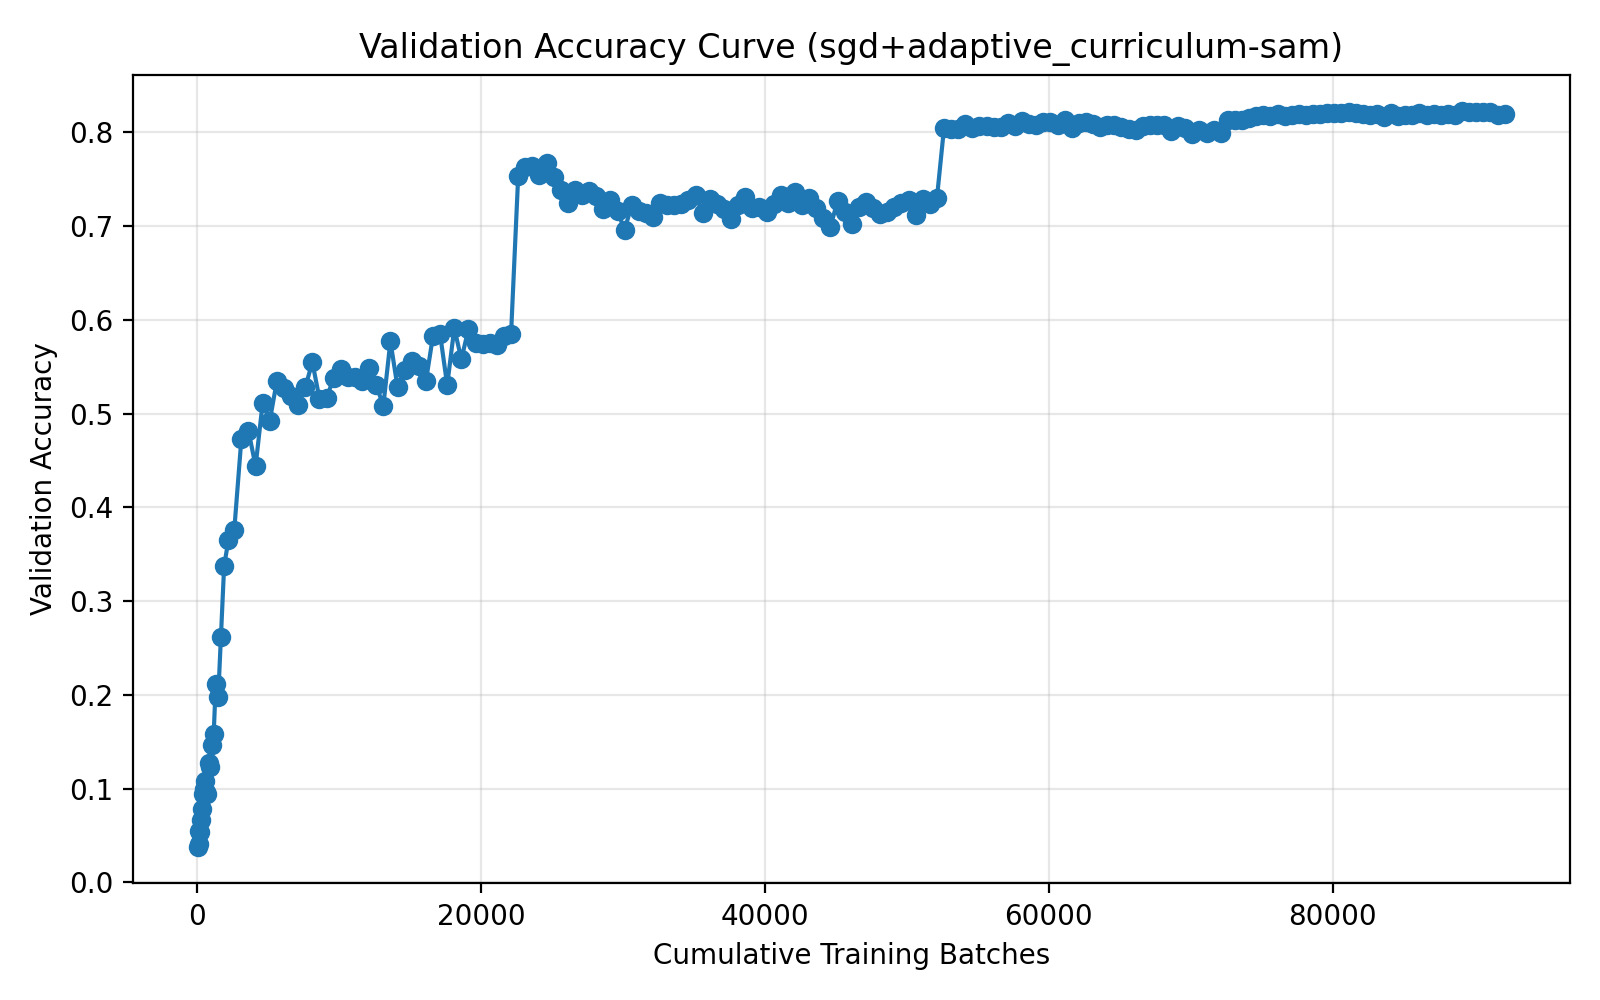

Source data for this figure (header and first rows):
run_name, method, epoch, cumulative_batches, elapsed_seconds, val_accuracy
04-01_19-58, sgd+adaptive_curriculum-sam, 1, 50, 5.586, 0.038
04-01_19-58, sgd+adaptive_curriculum-sam, 2, 100, 10.7, 0.0406
04-01_19-58, sgd+adaptive_curriculum-sam, 3, 155, 16.11, 0.055
04-01_19-58, sgd+adaptive_curriculum-sam, 4, 210, 21.54, 0.0534
04-01_19-58, sgd+adaptive_curriculum-sam, 5, 271, 27.73, 0.0663
04-01_19-58, sgd+adaptive_curriculum-sam, 6, 332, 33.56, 0.0779
04-01_19-58, sgd+adaptive_curriculum-sam, 7, 399, 40.22, 0.0944
04-01_19-58, sgd+adaptive_curriculum-sam, 8, 466, 46.54, 0.0997
04-01_19-58, sgd+adaptive_curriculum-sam, 9, 540, 63.62, 0.108
04-01_19-58, sgd+adaptive_curriculum-sam, 10, 621, 91.61, 0.0966
04-01_19-58, sgd+adaptive_curriculum-sam, 11, 710, 120.4, 0.0937
04-01_19-58, sgd+adaptive_curriculum-sam, 12, 808, 149.8, 0.1278
04-01_19-58, sgd+adaptive_curriculum-sam, 13, 916, 179.7, 0.1226
04-01_19-58, sgd+adaptive_curriculum-sam, 14, 1034, 210.6, 0.1464
04-01_19-58, sgd+adaptive_curriculum-sam, 15, 1164, 252.6, 0.1582
04-01_19-58, sgd+adaptive_curriculum-sam, 16, 1307, 295.3, 0.2116
04-01_19-58, sgd+adaptive_curriculum-sam, 17, 1480, 340.1, 0.1974
04-01_19-58, sgd+adaptive_curriculum-sam, 18, 1670, 396.3, 0.2619
04-01_19-58, sgd+adaptive_curriculum-sam, 19, 1900, 465.7, 0.3379
04-01_19-58, sgd+adaptive_curriculum-sam, 20, 2206, 550.1, 0.3653
04-01_19-58, sgd+adaptive_curriculum-sam, 21, 2614, 660.8, 0.3762
04-01_19-58, sgd+adaptive_curriculum-sam, 22, 3114, 694.3, 0.4731
04-01_19-58, sgd+adaptive_curriculum-sam, 23, 3614, 727.8, 0.4817
04-01_19-58, sgd+adaptive_curriculum-sam, 24, 4114, 761.5, 0.4439
04-01_19-58, sgd+adaptive_curriculum-sam, 25, 4614, 795, 0.5117
04-01_19-58, sgd+adaptive_curriculum-sam, 26, 5114, 828.5, 0.4924
04-01_19-58, sgd+adaptive_curriculum-sam, 27, 5614, 862, 0.5349
04-01_19-58, sgd+adaptive_curriculum-sam, 28, 6114, 895.5, 0.5272
04-01_19-58, sgd+adaptive_curriculum-sam, 29, 6614, 929.2, 0.5186
04-01_19-58, sgd+adaptive_curriculum-sam, 30, 7114, 962.8, 0.5096
04-01_19-58, sgd+adaptive_curriculum-sam, 31, 7614, 996.4, 0.5279
04-01_19-58, sgd+adaptive_curriculum-sam, 32, 8114, 1030, 0.555
04-01_19-58, sgd+adaptive_curriculum-sam, 33, 8614, 1064, 0.5159
04-01_19-58, sgd+adaptive_curriculum-sam, 34, 9114, 1097, 0.5163
04-01_19-58, sgd+adaptive_curriculum-sam, 35, 9614, 1131, 0.5381
04-01_19-58, sgd+adaptive_curriculum-sam, 36, 10114, 1165, 0.5478
04-01_19-58, sgd+adaptive_curriculum-sam, 37, 10614, 1198, 0.5387
04-01_19-58, sgd+adaptive_curriculum-sam, 38, 11114, 1232, 0.5395
04-01_19-58, sgd+adaptive_curriculum-sam, 39, 11614, 1266, 0.5345
04-01_19-58, sgd+adaptive_curriculum-sam, 40, 12114, 1300, 0.5491
04-01_19-58, sgd+adaptive_curriculum-sam, 41, 12614, 1333, 0.5302
04-01_19-58, sgd+adaptive_curriculum-sam, 42, 13114, 1367, 0.5086
04-01_19-58, sgd+adaptive_curriculum-sam, 43, 13614, 1401, 0.5772
04-01_19-58, sgd+adaptive_curriculum-sam, 44, 14114, 1435, 0.5282
04-01_19-58, sgd+adaptive_curriculum-sam, 45, 14614, 1468, 0.5467
04-01_19-58, sgd+adaptive_curriculum-sam, 46, 15114, 1502, 0.5557
04-01_19-58, sgd+adaptive_curriculum-sam, 47, 15614, 1536, 0.5505
04-01_19-58, sgd+adaptive_curriculum-sam, 48, 16114, 1570, 0.5345
04-01_19-58, sgd+adaptive_curriculum-sam, 49, 16614, 1604, 0.583
04-01_19-58, sgd+adaptive_curriculum-sam, 50, 17114, 1638, 0.5847
04-01_19-58, sgd+adaptive_curriculum-sam, 51, 17614, 1671, 0.5304
04-01_19-58, sgd+adaptive_curriculum-sam, 52, 18114, 1705, 0.5912
04-01_19-58, sgd+adaptive_curriculum-sam, 53, 18614, 1739, 0.5579
04-01_19-58, sgd+adaptive_curriculum-sam, 54, 19114, 1773, 0.5906
04-01_19-58, sgd+adaptive_curriculum-sam, 55, 19614, 1807, 0.5751
04-01_19-58, sgd+adaptive_curriculum-sam, 56, 20114, 1841, 0.5745
04-01_19-58, sgd+adaptive_curriculum-sam, 57, 20614, 1875, 0.5753
04-01_19-58, sgd+adaptive_curriculum-sam, 58, 21114, 1909, 0.5728
04-01_19-58, sgd+adaptive_curriculum-sam, 59, 21614, 1943, 0.583
04-01_19-58, sgd+adaptive_curriculum-sam, 60, 22114, 1977, 0.5853
... 140 more rows
